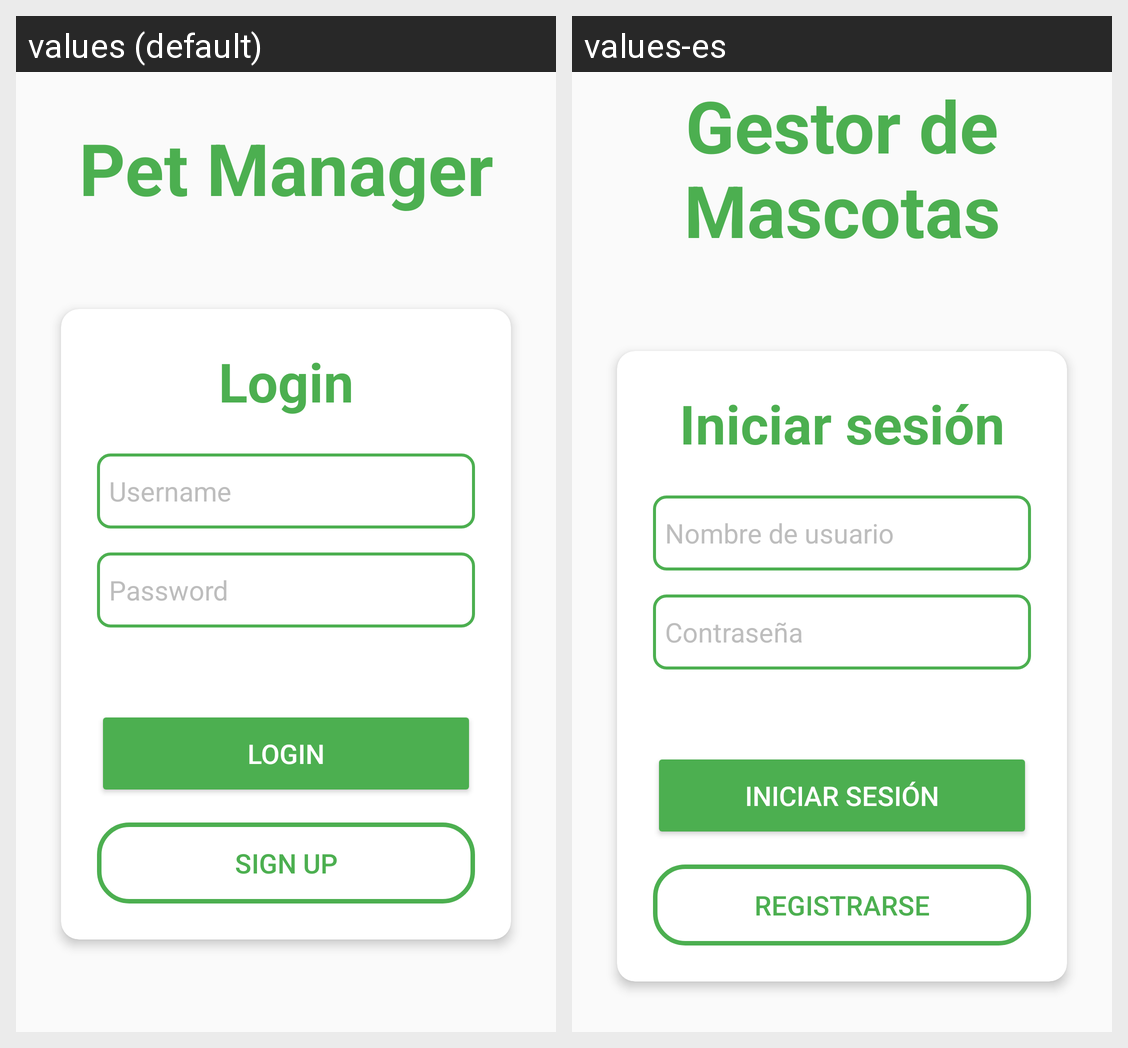

Strings drawn on this Android screen and how each of the app's shown locales translates them:
Android screen res/layout/fragment_log_in_sign_up.xml rendered under 2 locales, left to right: values (default), values-es. Device: Nexus 5 (rendered at 1080×1920; each locale shown at half size, 540×960, under a caption strip naming it); theme Theme.AppsPractica1Grup1027.
Strings drawn on this screen, with the default value and each locale's value (text and hints the layout hard-codes, and strings that could not be matched under every locale, appear in the picture but are not listed):

app_name
  values: Pet Manager
  values-es: Gestor de Mascotas

login
  values: Login
  values-es: Iniciar sesión

username
  values: Username
  values-es: Nombre de usuario

passwordHint
  values: Password
  values-es: Contraseña

loginBtn
  values: Login
  values-es: Iniciar sesión

signupBtn
  values: Sign Up
  values-es: Registrarse
